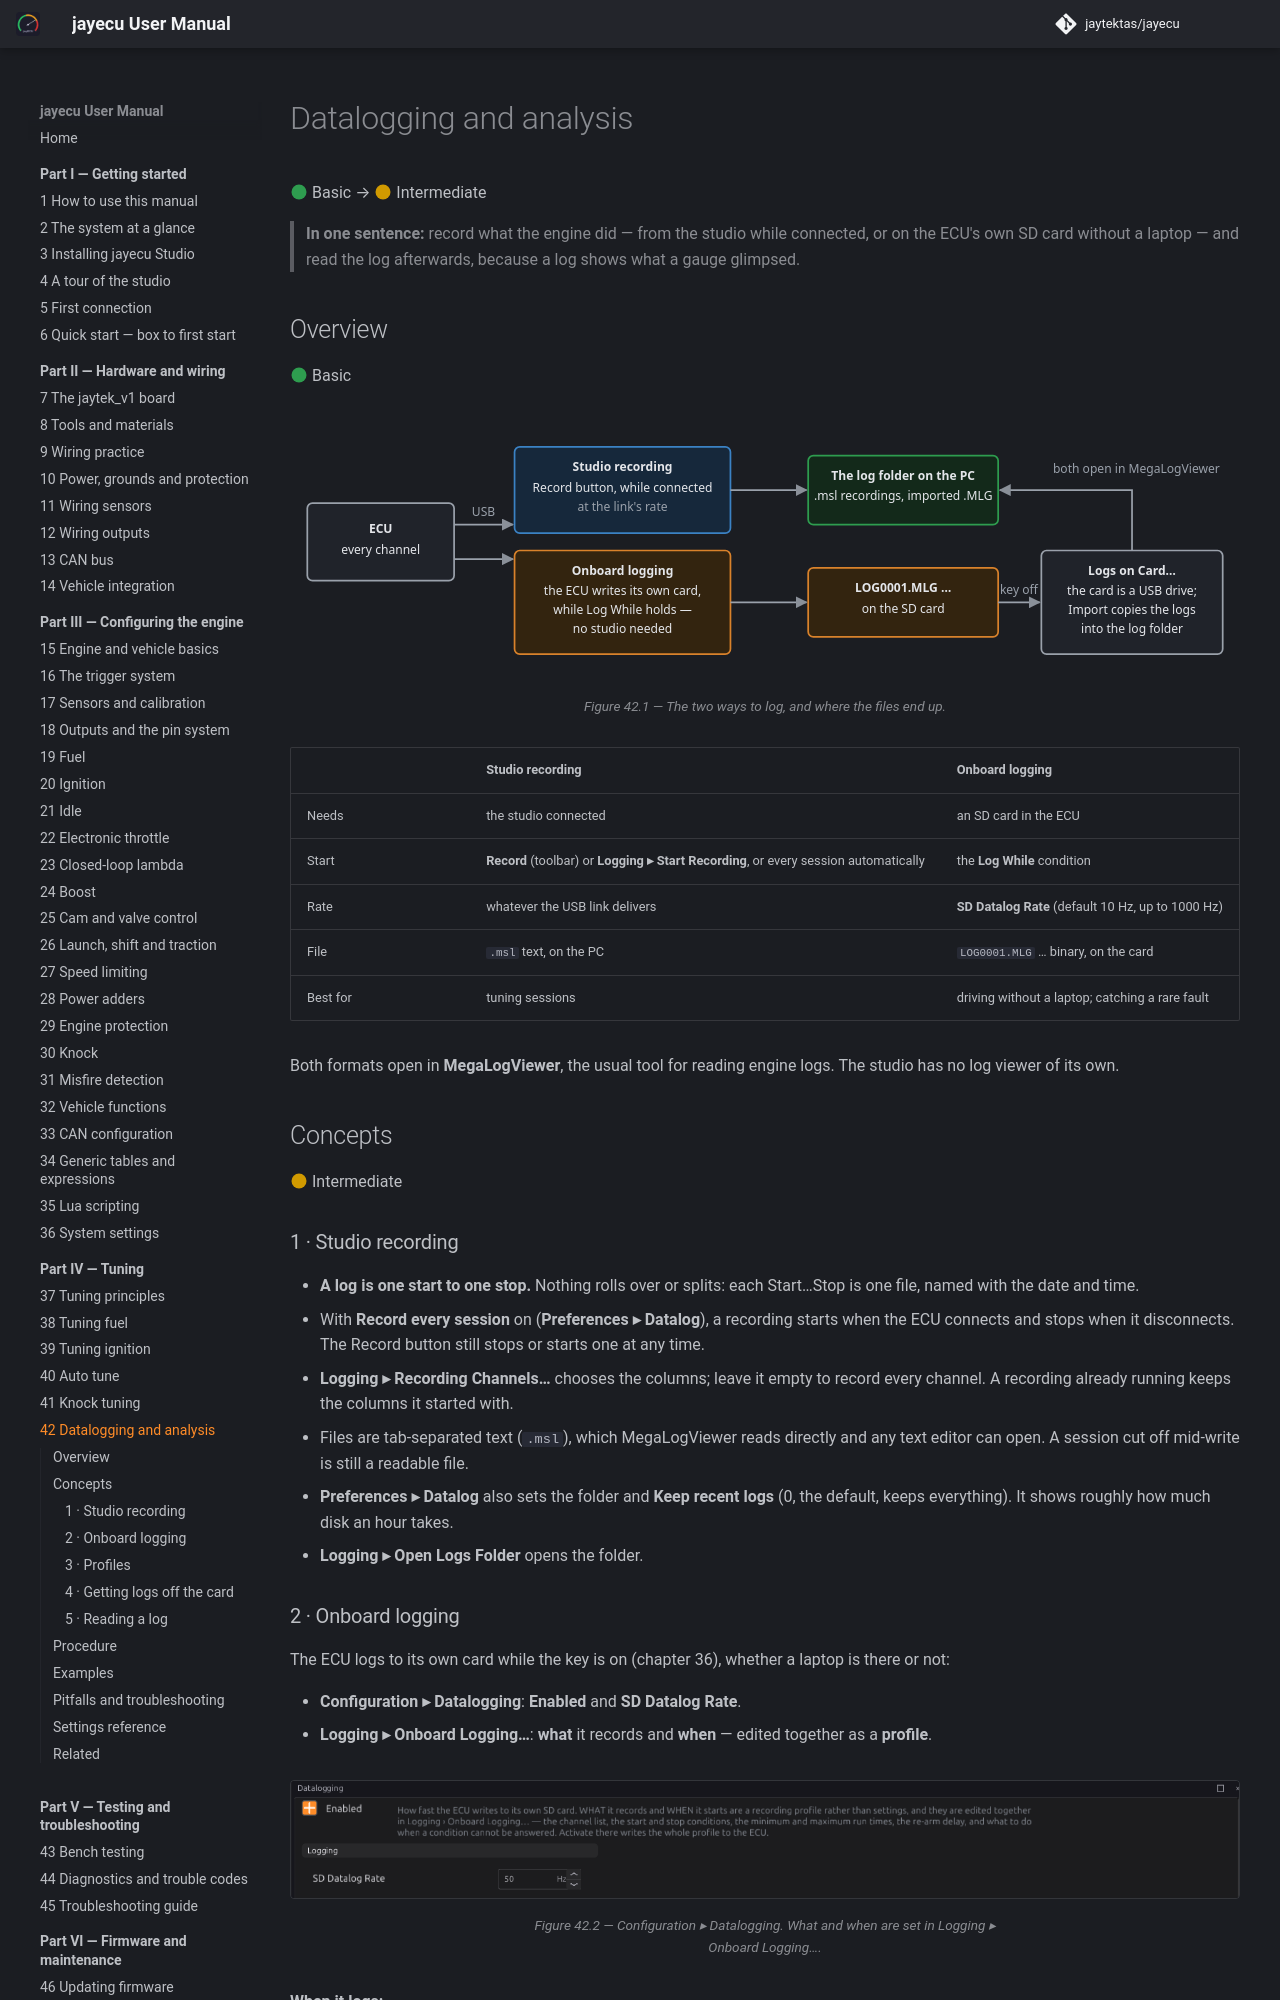

repository: jaytektas/jayecu · page: part4/42-datalogging.html · generator: mkdocs

# Datalogging and analysis

:material-circle:{ .level-basic } Basic → :material-circle:{ .level-intermediate } Intermediate

> **In one sentence:** record what the engine did — from the studio while connected, or on the ECU's
> own SD card without a laptop — and read the log afterwards, because a log shows what a gauge
> glimpsed.

## Overview

:material-circle:{ .level-basic } Basic

<figure markdown>
  ![Two paths: the studio records over USB into .msl files in its log folder; the ECU writes LOG0001.MLG files on its own card while Log While holds, and after key off Logs on Card imports them into the same folder. Both open in MegaLogViewer](../img/diagrams/datalog-paths.svg)
  <figcaption>Figure 42.1 — The two ways to log, and where the files end up.</figcaption>
</figure>

| | **Studio recording** | **Onboard logging** |
|---|---|---|
| Needs | the studio connected | an SD card in the ECU |
| Start | **Record** (toolbar) or **Logging ▸ Start Recording**, or every session automatically | the **Log While** condition |
| Rate | whatever the USB link delivers | **SD Datalog Rate** (default 10 Hz, up to 1000 Hz) |
| File | `.msl` text, on the PC | `LOG0001.MLG` … binary, on the card |
| Best for | tuning sessions | driving without a laptop; catching a rare fault |

Both formats open in **MegaLogViewer**, the usual tool for reading engine logs. The studio has no log
viewer of its own.
<!-- src: apps/studio-jf/src/model/DatalogRecorder.h; firmware/Comms/SdProtocol.cpp; definition/ecu.schema.yaml (Datalog) -->

## Concepts

:material-circle:{ .level-intermediate } Intermediate

### 1 · Studio recording

- **A log is one start to one stop.** Nothing rolls over or splits: each Start…Stop is one file,
  named with the date and time.
- With **Record every session** on (**Preferences ▸ Datalog**), a recording starts when the ECU
  connects and stops when it disconnects. The Record button still stops or starts one at any time.
- **Logging ▸ Recording Channels…** chooses the columns; leave it empty to record every channel. A
  recording already running keeps the columns it started with.
- Files are tab-separated text (`.msl`), which MegaLogViewer reads directly and any text editor can
  open. A session cut off mid-write is still a readable file.
- **Preferences ▸ Datalog** also sets the folder and **Keep recent logs** (0, the default, keeps
  everything). It shows roughly how much disk an hour takes.
- **Logging ▸ Open Logs Folder** opens the folder.
  <!-- src: apps/studio-jf/src/model/DatalogRecorder.h; apps/studio-jf/src/ui/PreferencesDialog.h; apps/studio-jf/main.cpp -->
